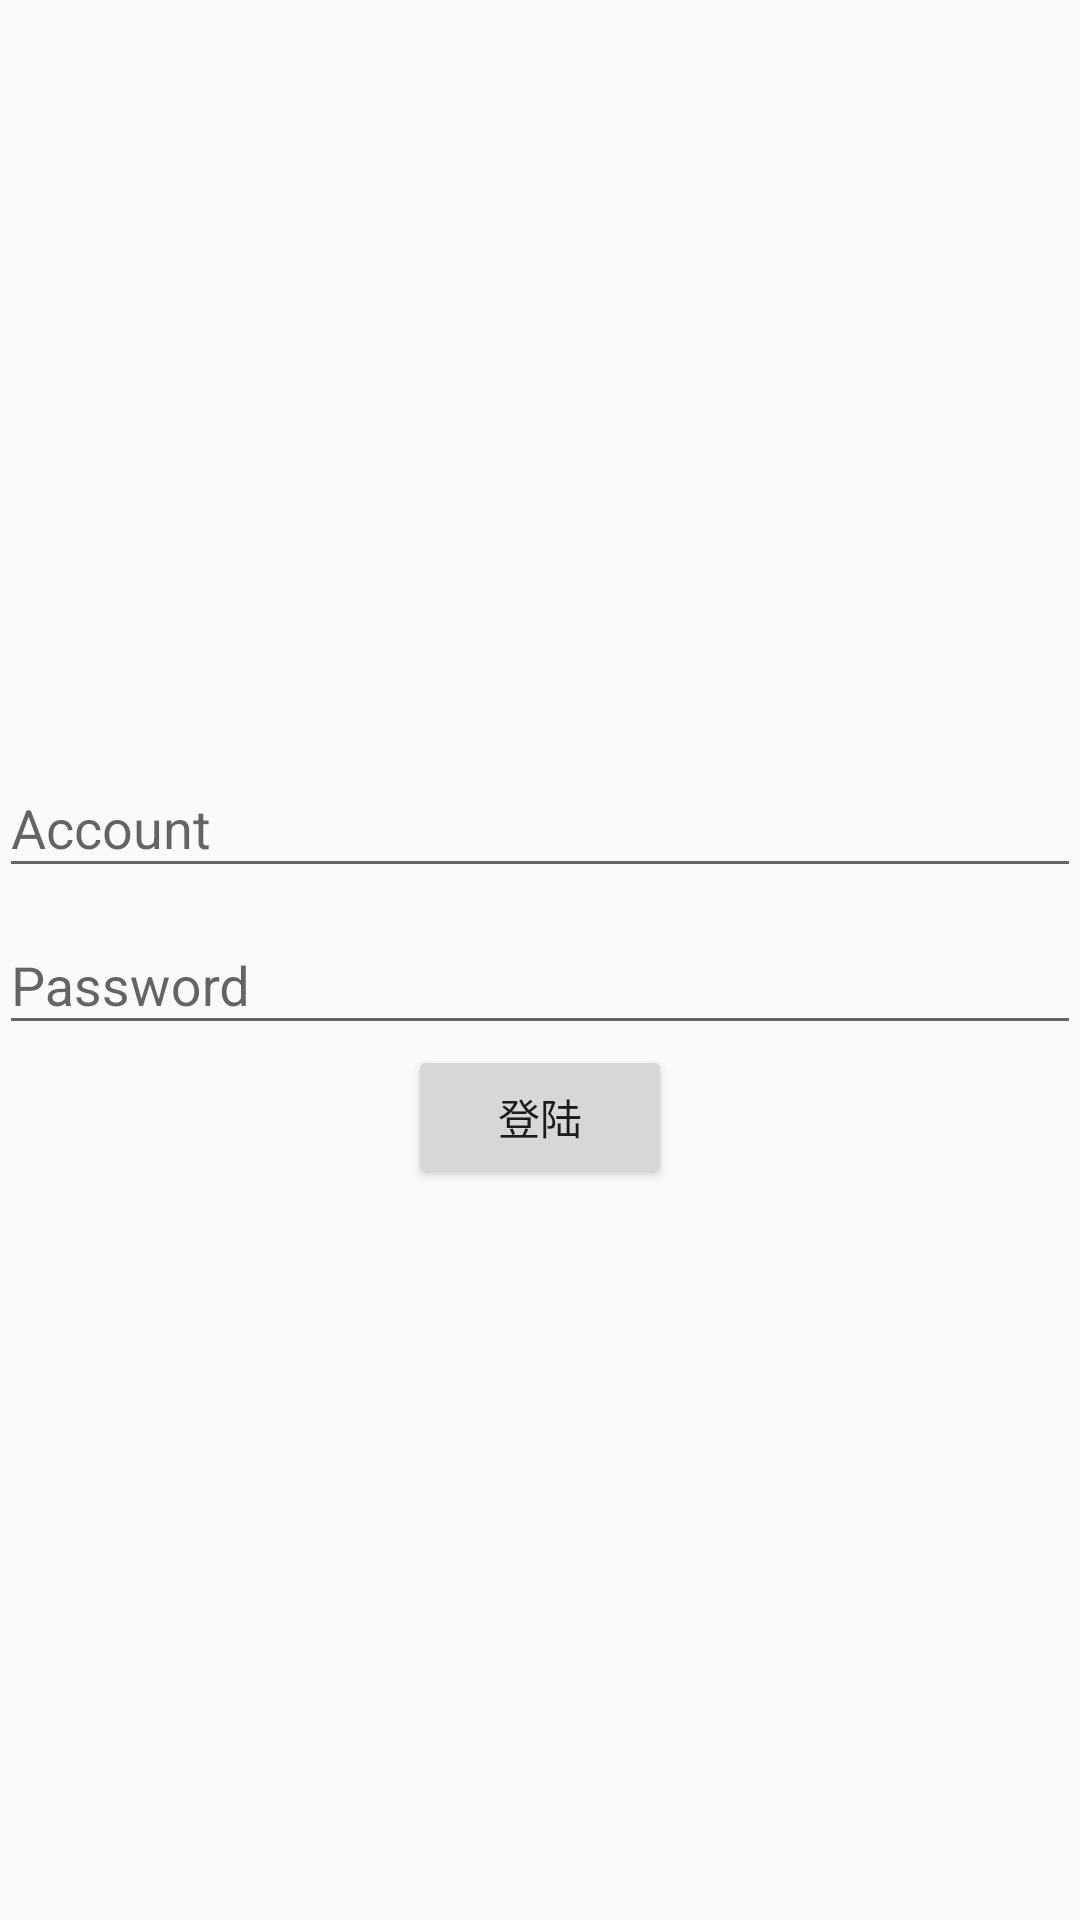

Layout XML and referenced resources for this Android screen:
<!-- AndroidManifest.xml: activity theme AppTheme.NoActionBar -->
<!-- res/layout/activity_login.xml -->
<?xml version="1.0" encoding="utf-8"?>
<LinearLayout
    xmlns:android="http://schemas.android.com/apk/res/android"
    xmlns:tools="http://schemas.android.com/tools"
    android:layout_width="match_parent"
    android:layout_height="match_parent"
    android:fitsSystemWindows="true"
    android:gravity="center"
    android:orientation="vertical"
    android:padding="@dimen/activity_horizontal_margin"
    tools:context="com.example.administrator.demomvp.ui.activity.LoginActivity">


    <android.support.design.widget.TextInputLayout
        android:layout_width="match_parent"
        android:layout_height="wrap_content">

        <EditText
            android:id="@+id/am_account_et"
            android:layout_width="match_parent"
            android:layout_height="wrap_content"
            android:hint="Account"/>
    </android.support.design.widget.TextInputLayout>

    <android.support.design.widget.TextInputLayout
        android:layout_width="match_parent"
        android:layout_height="wrap_content"
        android:layout_marginTop="@dimen/activity_vertical_margin">

        <EditText
            android:id="@+id/am_password_et"
            android:layout_width="match_parent"
            android:layout_height="wrap_content"
            android:hint="Password"/>
    </android.support.design.widget.TextInputLayout>


    <Button
        android:layout_width="wrap_content"
        android:layout_height="wrap_content"
        android:onClick="onLoginClick"
        android:layout_marginTop="@dimen/activity_vertical_margin"
        android:text="登陆"/>


</LinearLayout>
<!-- resources referenced by this layout -->
<resources>
  <style name="AppTheme.NoActionBar">
          <item name="windowActionBar">false</item>
          <item name="windowNoTitle">true</item>
      </style>
</resources>
